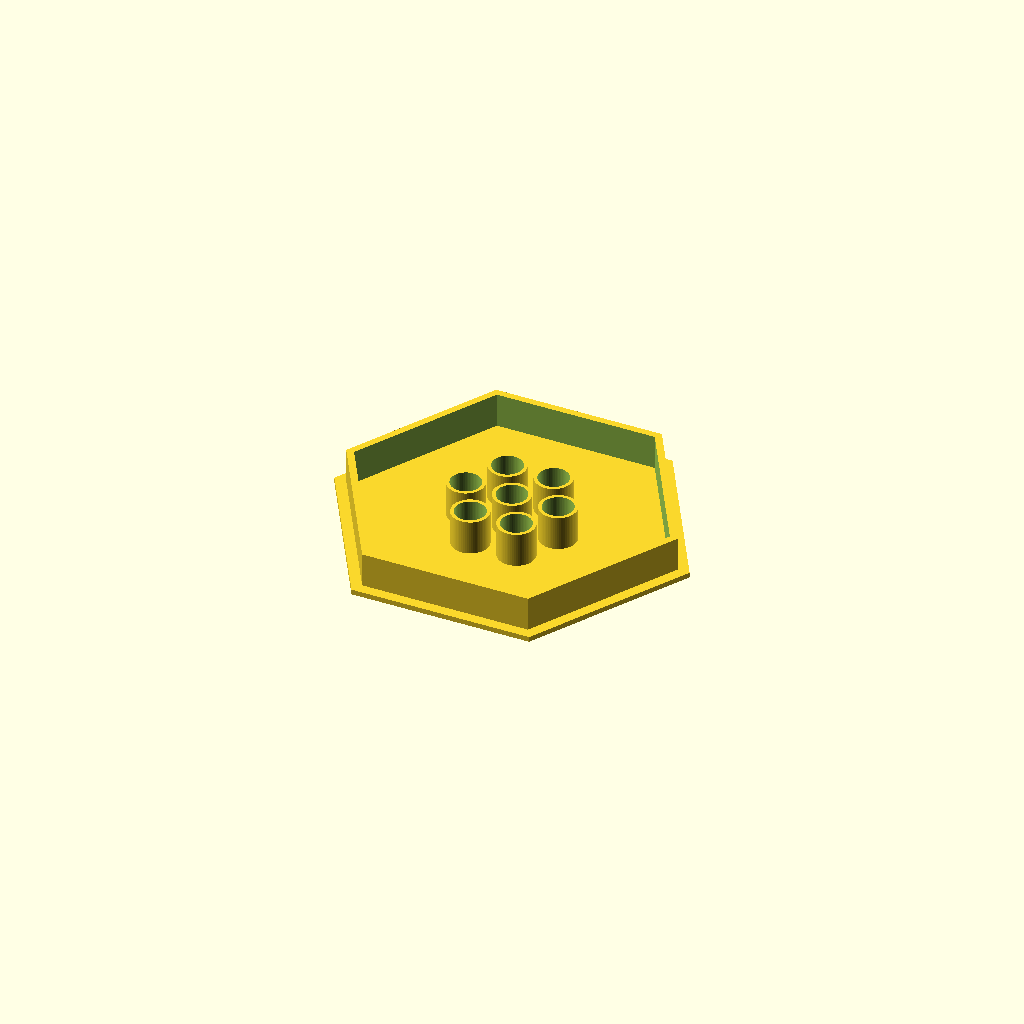
Cell 1: the model at its default parameters.
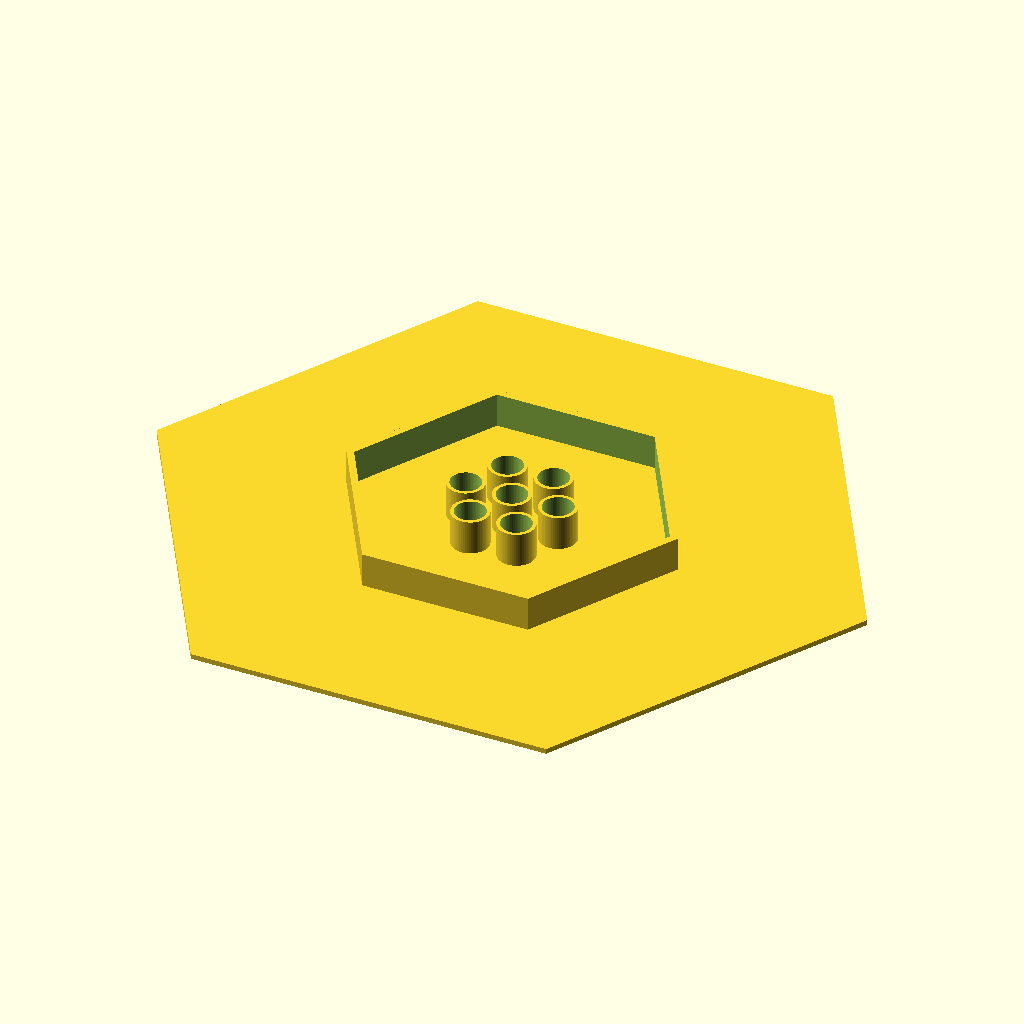
Cell 2 — plate_width_flats set to 180, the other parameters unchanged.
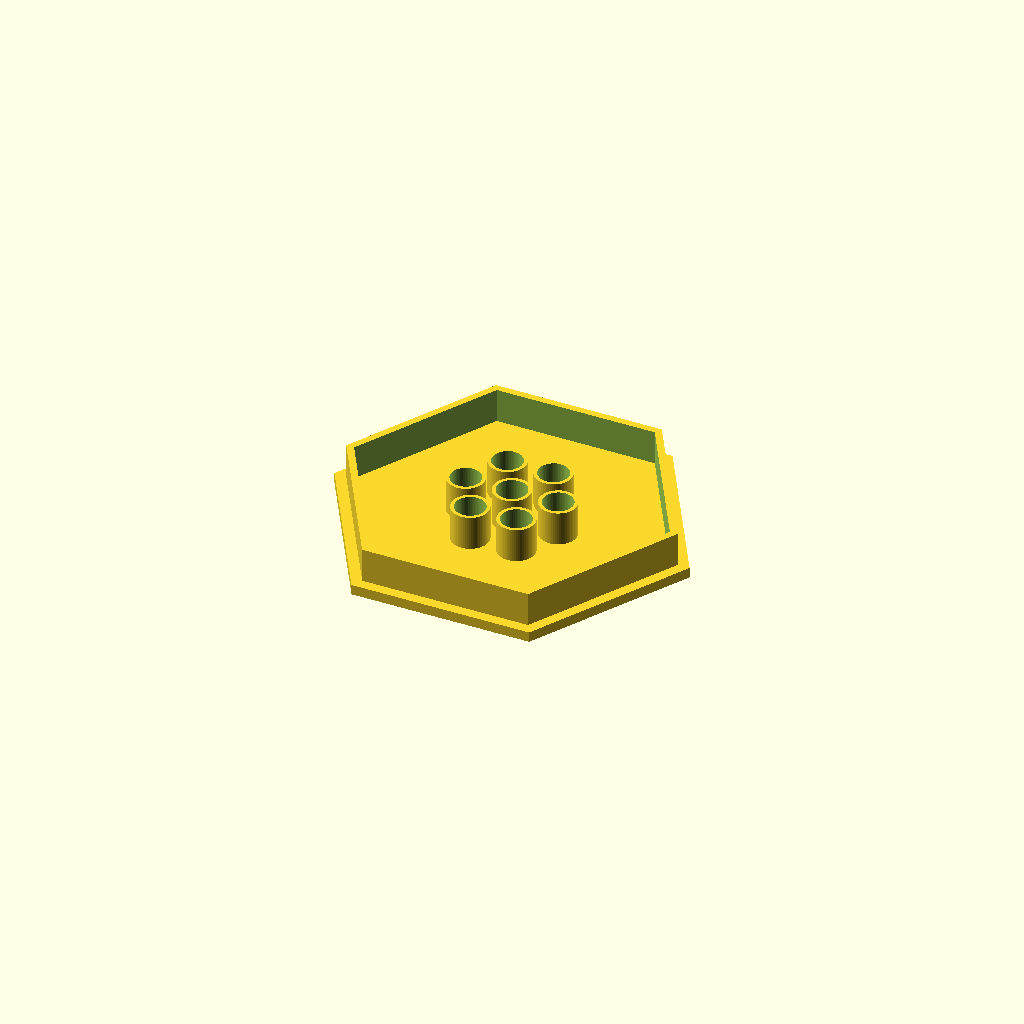
Cell 3: the same model with plate_thickness = 6.
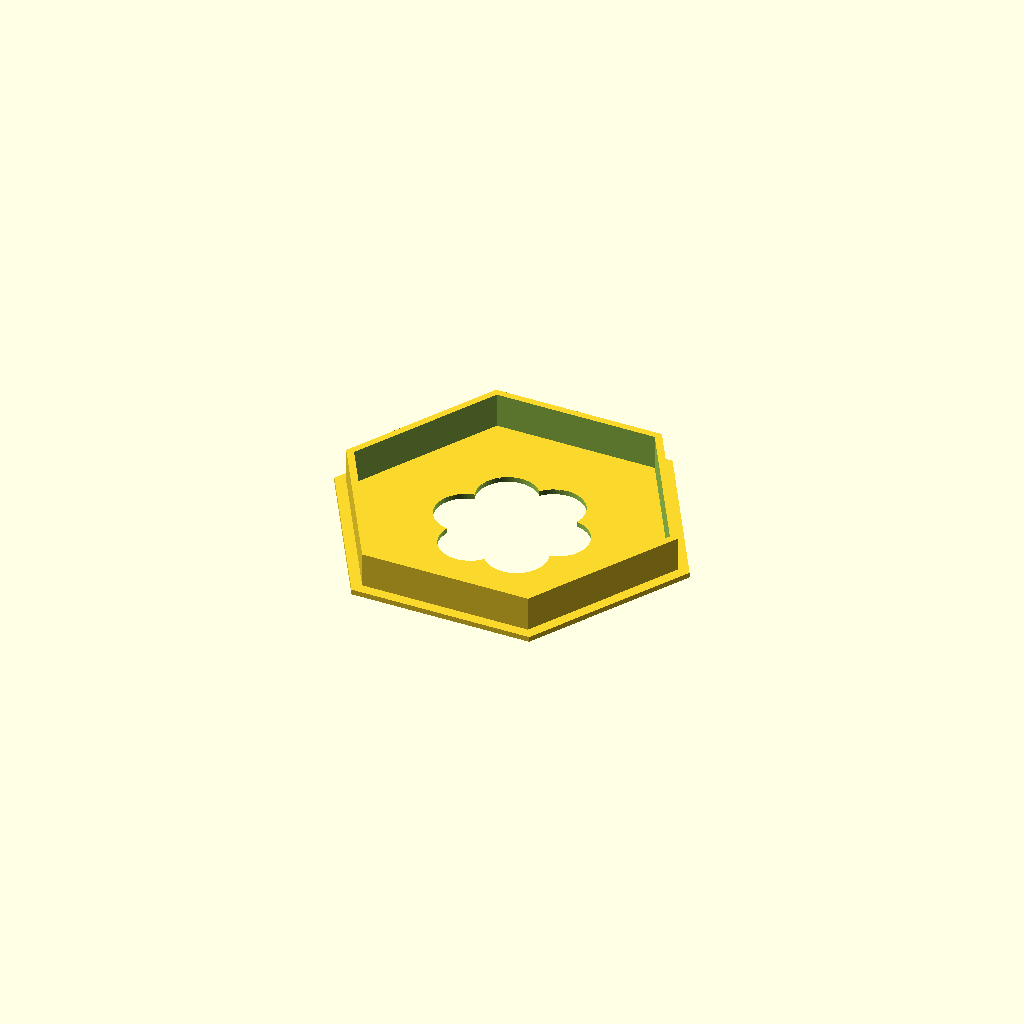
Cell 4: hole_diameter = 35 (everything else at default).
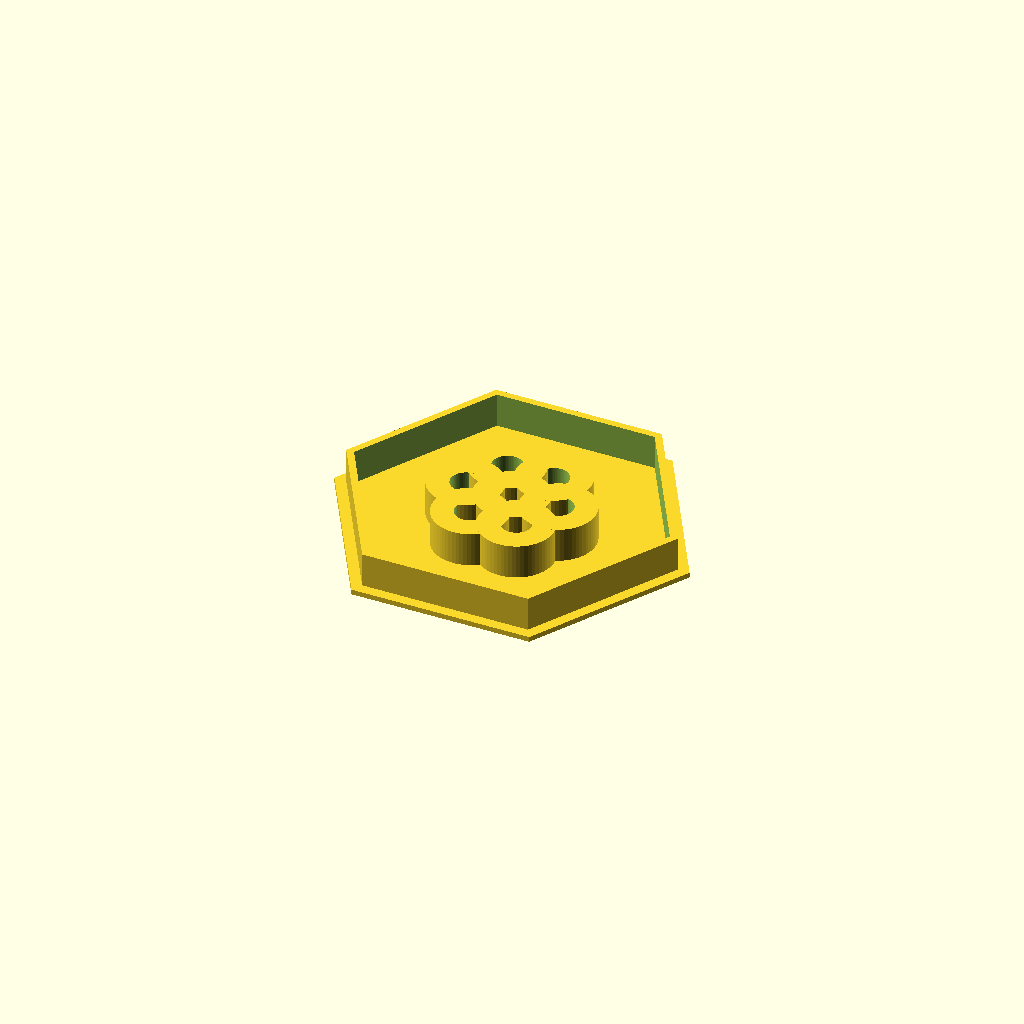
Cell 5: sleeve_outer_diameter = 43 (everything else at default).
One fixed orthographic camera (rotation 55°, 0°, 25°; colour scheme Cornfield) for every cell.
OpenSCAD source file bench/heldout/harness/bench/results/r4-gemma26b-std/code/tiiny_google_gemma-4-26B-A4B-it/waterbath_float_15ml_s0_a2.scad:
// --- Parameters ---
// Plate dimensions
plate_width_flats = 90;       // Distance across flats (mm)
plate_thickness = 3;          // Thickness of the base plate (mm)

// Hole and Sleeve dimensions
hole_diameter = 17.5;         // Diameter of the conical tube hole (mm)
sleeve_wall = 2;              // Wall thickness of the sleeves (mm)
sleeve_outer_diameter = 21.5; // 17.5 + 2*2 = 21.5 mm
sleeve_height = 20;           // Height of sleeves and skirt (mm)

// Layout dimensions
hole_circle_diameter = 54;    // Diameter of the circle passing through hole centers (mm)
num_holes = 7;                // Total number of holes (1 center + 6 peripheral)
hole_spacing_deg = 60;        // Angular spacing for peripheral holes (degrees)

// Skirt dimensions
skirt_width_flats = 84;       // Distance across flats of the hexagonal skirt (mm)
skirt_wall = 2;               // Wall thickness of the skirt (mm)
skirt_height = 20;            // Height of the skirt (mm)

// Rendering quality
fn_val = 64;

// --- Helper Module ---
// Generates a regular hexagon based on width across flats
module hexagon_profile(width_flats) {
    // r is the circumradius (distance from center to vertex)
    // width_flats = 2 * r * cos(30) => r = width_flats / (2 * cos(30))
    // cos(30) = sqrt(3)/2, so r = width_flats / sqrt(3)
    r = width_flats / cos(30);
    
    // Use a polygon with 6 vertices
    // We use a loop to generate vertices to avoid the 'r' variable error
    polygon(points = [
        for (i = [0 : 5]) [r * cos(i * 60), r * sin(i * 60)]
    ]);
}

// --- Main Model ---
// The part is built from z=0 upwards.
// The plate is at z=0 to z=3.
// The sleeves and skirt rise from the plate (z=3) to z=23.

union() {
    // 1. The Base Plate (Hexagonal)
    difference() {
        // The main plate body
        linear_extrude(height = plate_thickness)
        hexagon_profile(plate_width_flats);

        // 2. The Holes (Cutting through the plate)
        // Center hole
        translate([0, 0, -0.5])
        cylinder(h = plate_thickness + 1, d = hole_diameter, $fn = fn_val);

        // 6 Peripheral holes
        for (i = [0 : 5]) {
            angle = i * hole_spacing_deg;
            rotate([0, 0, angle])
            translate([hole_circle_diameter / 2, 0, -0.5])
            cylinder(h = plate_thickness + 1, d = hole_diameter, $fn = fn_val);
        }
    }

    // 3. The Sleeves
    // Sleeves rise from the plate (z=3) to z=23.
    // Center Sleeve
    translate([0, 0, plate_thickness])
    difference() {
        cylinder(h = sleeve_height, d = sleeve_outer_diameter, $fn = fn_val);
        // Hollow out the sleeve
        translate([0, 0, -0.5])
        cylinder(h = sleeve_height + 1, d = hole_diameter, $fn = fn_val);
    }

    // Peripheral Sleeves
    for (i = [0 : 5]) {
        angle = i * hole_spacing_deg;
        rotate([0, 0, angle])
        translate([hole_circle_diameter / 2, 0, plate_thickness])
        difference() {
            cylinder(h = sleeve_height, d = sleeve_outer_diameter, $fn = fn_val);
            translate([0, 0, -0.5])
            cylinder(h = sleeve_height + 1, d = hole_diameter, $fn = fn_val);
        }
    }

    // 4. The Hexagonal Skirt
    // Rises from the plate (z=3) to z=23.
    translate([0, 0, plate_thickness])
    difference() {
        // Outer Skirt Shape
        linear_extrude(height = sleeve_height)
        hexagon_profile(skirt_width_flats);
        
        // Inner Skirt Shape (to make it a wall)
        // To maintain a 2mm wall thickness perpendicular to the faces,
        // the width across flats of the inner hexagon must be (skirt_width_flats - 2 * wall).
        translate([0, 0, -0.5])
        linear_extrude(height = sleeve_height + 1)
        hexagon_profile(skirt_width_flats - (2 * skirt_wall));
    }
}
Customizer parameters (derived from the source; name, type, default, range or options):
plate_width_flats: number, default 90
plate_thickness: number, default 3
hole_diameter: number, default 17.5
sleeve_wall: number, default 2
sleeve_outer_diameter: number, default 21.5
sleeve_height: number, default 20
hole_circle_diameter: number, default 54
num_holes: number, default 7
hole_spacing_deg: number, default 60
skirt_width_flats: number, default 84
skirt_wall: number, default 2
skirt_height: number, default 20
fn_val: number, default 64
